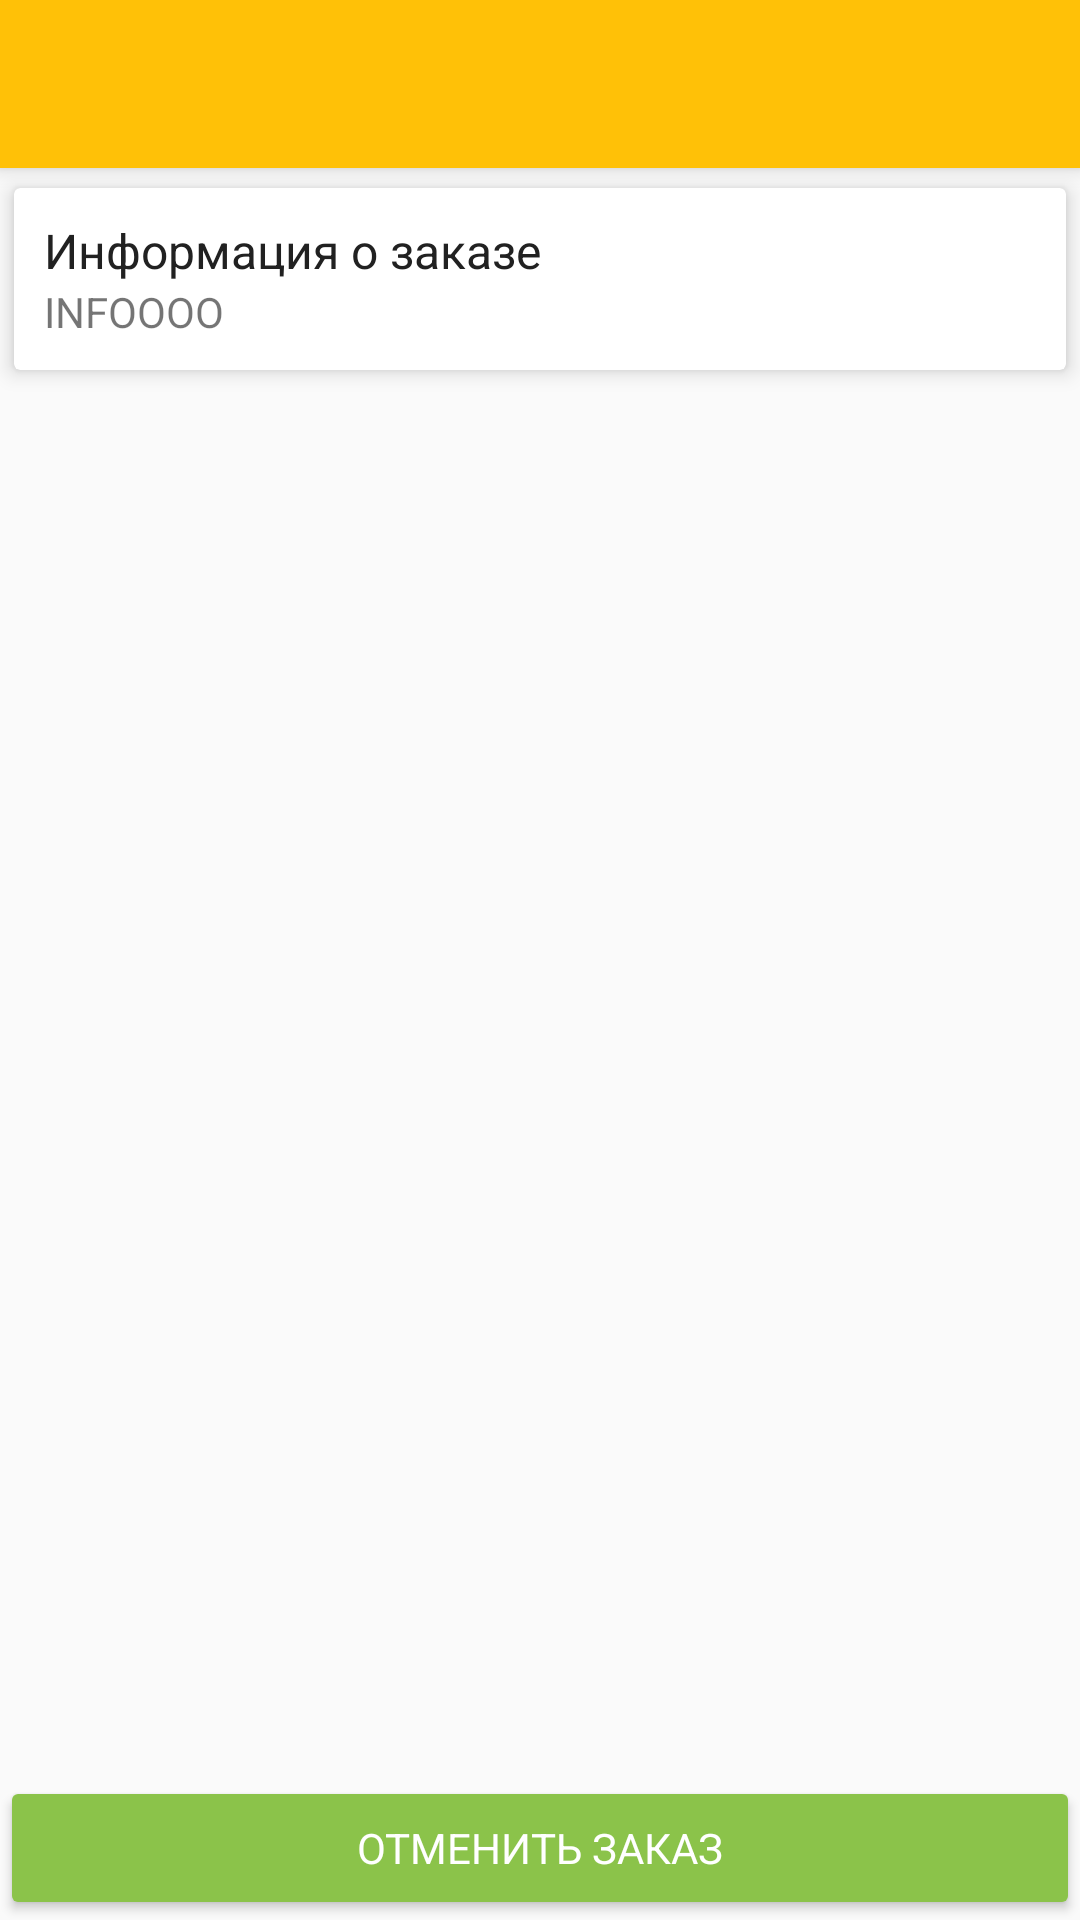

Layout XML and referenced resources for this Android screen:
<!-- AndroidManifest.xml: application theme AppTheme -->
<!-- res/layout/activity_order_info.xml -->
<?xml version="1.0" encoding="utf-8"?>
<android.support.design.widget.CoordinatorLayout xmlns:android="http://schemas.android.com/apk/res/android"
    xmlns:tools="http://schemas.android.com/tools"
    android:layout_width="match_parent"
    android:layout_height="match_parent"
    android:fitsSystemWindows="true"
    tools:context="taxi.lemon.activities.OrderInfoActivity">

    <android.support.design.widget.AppBarLayout
        android:layout_width="match_parent"
        android:layout_height="wrap_content"
        android:theme="@style/AppTheme.AppBarOverlay">

        <include layout="@layout/toolbar"/>

    </android.support.design.widget.AppBarLayout>

    <LinearLayout
        xmlns:android="http://schemas.android.com/apk/res/android"
        xmlns:app="http://schemas.android.com/apk/res-auto"
        xmlns:tools="http://schemas.android.com/tools"
        android:layout_width="match_parent"
        android:layout_height="match_parent"
        android:orientation="vertical"
        app:layout_behavior="@string/appbar_scrolling_view_behavior">

        <android.support.v7.widget.CardView
            android:id="@+id/card_order_time"
            xmlns:android="http://schemas.android.com/apk/res/android"
            xmlns:card_view="http://schemas.android.com/apk/res-auto"
            android:layout_width="match_parent"
            android:layout_height="wrap_content"
            card_view:cardElevation="4dp"
            card_view:contentPaddingTop="@dimen/card_view_padding"
            card_view:contentPaddingLeft="@dimen/card_view_padding"
            card_view:contentPaddingRight="@dimen/card_view_padding"
            card_view:contentPaddingBottom="@dimen/card_view_padding"
            card_view:cardUseCompatPadding="true"
            android:visibility="gone">

            <LinearLayout
                android:layout_width="match_parent"
                android:layout_height="match_parent"
                android:orientation="vertical">

                <TextView
                    android:layout_width="wrap_content"
                    android:layout_height="wrap_content"
                    android:text="@string/oia_order_time"
                    android:textColor="@color/textColorPrimary"
                    android:textSize="@dimen/exec_status_text_size" />

                <TextView
                    android:id="@+id/tv_order_time"
                    android:layout_width="wrap_content"
                    android:layout_height="wrap_content"
                    android:text="START ADDRESS"
                    android:textSize="@dimen/address_text_size" />

            </LinearLayout>

        </android.support.v7.widget.CardView>

        <android.support.v7.widget.CardView
            android:id="@+id/card_from"
            xmlns:android="http://schemas.android.com/apk/res/android"
            xmlns:card_view="http://schemas.android.com/apk/res-auto"
            android:layout_width="match_parent"
            android:layout_height="wrap_content"
            card_view:cardElevation="4dp"
            card_view:contentPaddingTop="@dimen/card_view_padding"
            card_view:contentPaddingLeft="@dimen/card_view_padding"
            card_view:contentPaddingRight="@dimen/card_view_padding"
            card_view:contentPaddingBottom="@dimen/card_view_padding"
            card_view:cardUseCompatPadding="true"
            android:visibility="gone">

            <LinearLayout
                android:layout_width="match_parent"
                android:layout_height="match_parent"
                android:orientation="vertical">

                <TextView
                    android:layout_width="wrap_content"
                    android:layout_height="wrap_content"
                    android:text="@string/oia_from"
                    android:textColor="@color/textColorPrimary"
                    android:textSize="@dimen/exec_status_text_size" />

                <TextView
                    android:id="@+id/tv_address_from"
                    android:layout_width="wrap_content"
                    android:layout_height="wrap_content"
                    android:text="START ADDRESS"
                    android:textSize="@dimen/address_text_size" />

            </LinearLayout>

        </android.support.v7.widget.CardView>

        <android.support.v7.widget.CardView
            android:id="@+id/card_to"
            xmlns:android="http://schemas.android.com/apk/res/android"
            xmlns:card_view="http://schemas.android.com/apk/res-auto"
            android:layout_width="match_parent"
            android:layout_height="wrap_content"
            card_view:cardElevation="4dp"
            card_view:contentPaddingTop="@dimen/card_view_padding"
            card_view:contentPaddingLeft="@dimen/card_view_padding"
            card_view:contentPaddingRight="@dimen/card_view_padding"
            card_view:contentPaddingBottom="@dimen/card_view_padding"
            card_view:cardUseCompatPadding="true"
            android:visibility="gone">

            <LinearLayout
                android:layout_width="match_parent"
                android:layout_height="match_parent"
                android:orientation="vertical">

                <TextView
                    android:id="@+id/tv_title"
                    android:layout_width="wrap_content"
                    android:layout_height="wrap_content"
                    android:text="@string/oia_to"
                    android:textColor="@color/textColorPrimary"
                    android:textSize="@dimen/exec_status_text_size" />

                <TextView
                    android:id="@+id/tv_address_to"
                    android:layout_width="wrap_content"
                    android:layout_height="wrap_content"
                    android:text="START ADDRESS"
                    android:textSize="@dimen/address_text_size" />

            </LinearLayout>

        </android.support.v7.widget.CardView>

        <android.support.v7.widget.CardView
            android:id="@+id/card_order_info"
            xmlns:android="http://schemas.android.com/apk/res/android"
            xmlns:card_view="http://schemas.android.com/apk/res-auto"
            android:layout_width="match_parent"
            android:layout_height="wrap_content"
            card_view:cardElevation="4dp"
            card_view:contentPaddingTop="@dimen/card_view_padding"
            card_view:contentPaddingLeft="@dimen/card_view_padding"
            card_view:contentPaddingRight="@dimen/card_view_padding"
            card_view:contentPaddingBottom="@dimen/card_view_padding"
            card_view:cardUseCompatPadding="true">

            <LinearLayout
                android:layout_width="match_parent"
                android:layout_height="match_parent"
                android:orientation="vertical">

                <TextView
                    android:id="@+id/tv_title_order_info"
                    android:layout_width="wrap_content"
                    android:layout_height="wrap_content"
                    android:text="@string/oia_order_info"
                    android:textColor="@color/textColorPrimary"
                    android:textSize="@dimen/exec_status_text_size" />

                <TextView
                    android:id="@+id/tv_order_info"
                    android:layout_width="wrap_content"
                    android:layout_height="wrap_content"
                    android:text="INFOOOO"
                    android:textSize="@dimen/address_text_size" />

            </LinearLayout>

        </android.support.v7.widget.CardView>

    </LinearLayout>

    <LinearLayout
        android:layout_width="match_parent"
        android:layout_height="wrap_content"
        android:orientation="vertical"
        android:layout_gravity="bottom">

        <Button
            android:id="@+id/b_call_to_driver"
            android:layout_width="match_parent"
            android:layout_height="wrap_content"
            android:text="@string/oia_call_to_driver"
            android:textColor="@color/mdtp_white"
            android:textAllCaps="true"
            android:layout_gravity="bottom"
            style="@style/AppTheme.Button"
            android:visibility="gone"
            />

        <Button
            android:id="@+id/b_cancel_order"
            android:layout_width="match_parent"
            android:layout_height="wrap_content"
            android:text="@string/oia_cancel_order"
            android:textColor="@color/mdtp_white"
            android:textAllCaps="true"
            android:layout_gravity="bottom"
            style="@style/AppTheme.Button"
            />

    </LinearLayout>

</android.support.design.widget.CoordinatorLayout>
<!-- res/layout/toolbar.xml (included above) -->
<?xml version="1.0" encoding="utf-8"?>
<android.support.v7.widget.Toolbar xmlns:android="http://schemas.android.com/apk/res/android"
    xmlns:app="http://schemas.android.com/apk/res-auto"
    android:id="@+id/toolbar"
    android:layout_width="match_parent"
    android:layout_height="?attr/actionBarSize"
    android:theme="@style/AppTheme.AppBarOverlay"
    app:popupTheme="@style/AppTheme.PopupOverlay"
    >

</android.support.v7.widget.Toolbar>
<!-- resources referenced by this layout -->
<resources>
  <color name="textColorPrimary">#212121</color>
  <dimen name="address_text_size">14sp</dimen>
  <dimen name="card_view_padding">10dp</dimen>
  <dimen name="exec_status_text_size">16sp</dimen>
  <string name="oia_call_to_driver">Позвонить водителю</string>
  <string name="oia_cancel_order">Отменить заказ</string>
  <string name="oia_from">Откуда</string>
  <string name="oia_order_info">Информация о заказе</string>
  <string name="oia_order_time">Время подачи</string>
  <string name="oia_to">Куда</string>
  <style name="AppTheme.AppBarOverlay" parent="ThemeOverlay.AppCompat.Dark.ActionBar">
          <item name="android:background">@color/colorPrimary</item>
          <item name="android:windowActionBar">false</item>
          <item name="android:windowNoTitle">true</item>
          <item name="colorControlNormal">@android:color/white</item>
          
          <item name="android:actionMenuTextColor">@color/textColorPrimary</item>
          <item name="actionMenuTextColor">@color/textColorPrimary</item>
  
      </style>
  <style name="AppTheme.Button">
          <item name="android:layout_width">wrap_content</item>
          <item name="android:layout_height">wrap_content</item>
          <item name="android:textColor">@android:color/white</item>
          <item name="android:textSize">@dimen/btns_text_size</item>
          <item name="android:textAllCaps">false</item>
      </style>
  <style name="AppTheme.PopupOverlay" parent="ThemeOverlay.AppCompat.Light" />
  <style name="AppTheme" parent="Theme.AppCompat.Light.NoActionBar">
          
          <item name="colorPrimary">@color/colorPrimary</item>
          <item name="colorPrimaryDark">@color/colorPrimaryDark</item>
          <item name="colorAccent">@color/colorAccent</item>
          <item name="titleTextColor">@android:color/white</item>
          <item name="colorButtonNormal">@color/colorAccent</item>
      </style>
  <color name="colorPrimary">#ffc107</color>
  <dimen name="btns_text_size">14sp</dimen>
  <color name="colorPrimaryDark">#ffa000</color>
  <color name="colorAccent">#8bc34a</color>
</resources>
